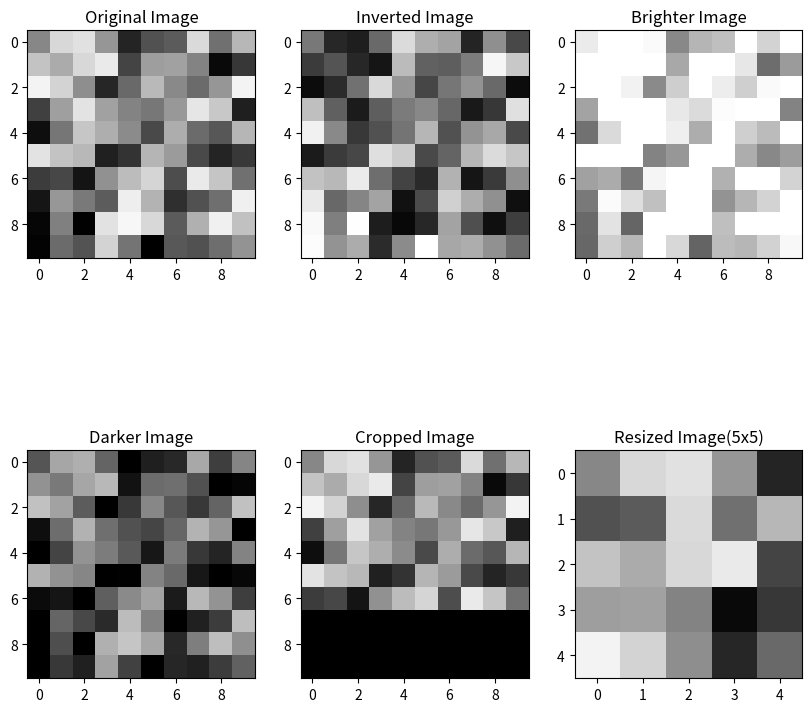

Recreate this plot in Python.
import numpy as np
import matplotlib.pyplot as plt 


#Generating a random image array and displaying it using matplotlib
image=np.random.randint(0,256,size=(10,10))

# Inverting the image array
inverted_image = 255 - image

# Brightening the image by adding a constant value
brighter_image = np.clip(image + 100, 0, 255)



# Darkening the image by subtracting a constant value
darker_image = np.clip(image - 50, 0, 255)

#resizing the image to 10x10
resiz_image = np.resize(image, (5, 5))


# Cropping the image by setting the first 7 rows to zero
cropped_image = np.copy(image)
cropped_image[7:, :] = 0

#displaying all images
plt.figure(figsize=(10, 10))
plt.subplot(2, 3, 1)
plt.imshow(image, cmap='gray', vmin=0, vmax=255)
plt.title('Original Image')
plt.subplot(2, 3, 2)
plt.imshow(inverted_image, cmap='gray', vmin=0, vmax=255)
plt.title('Inverted Image')
plt.subplot(2, 3, 3)
plt.imshow(brighter_image, cmap='gray', vmin=0, vmax=255)
plt.title('Brighter Image')
plt.subplot(2, 3, 4)
plt.imshow(darker_image, cmap='gray', vmin=0, vmax=255)
plt.title('Darker Image')
plt.subplot(2, 3, 5)
plt.imshow(cropped_image, cmap='gray', vmin=0, vmax=255)
plt.title('Cropped Image')
plt.subplot(2, 3, 6)
plt.imshow(resiz_image, cmap='gray', vmin=0, vmax=255)
plt.title('Resized Image(5x5)')


plt.show()